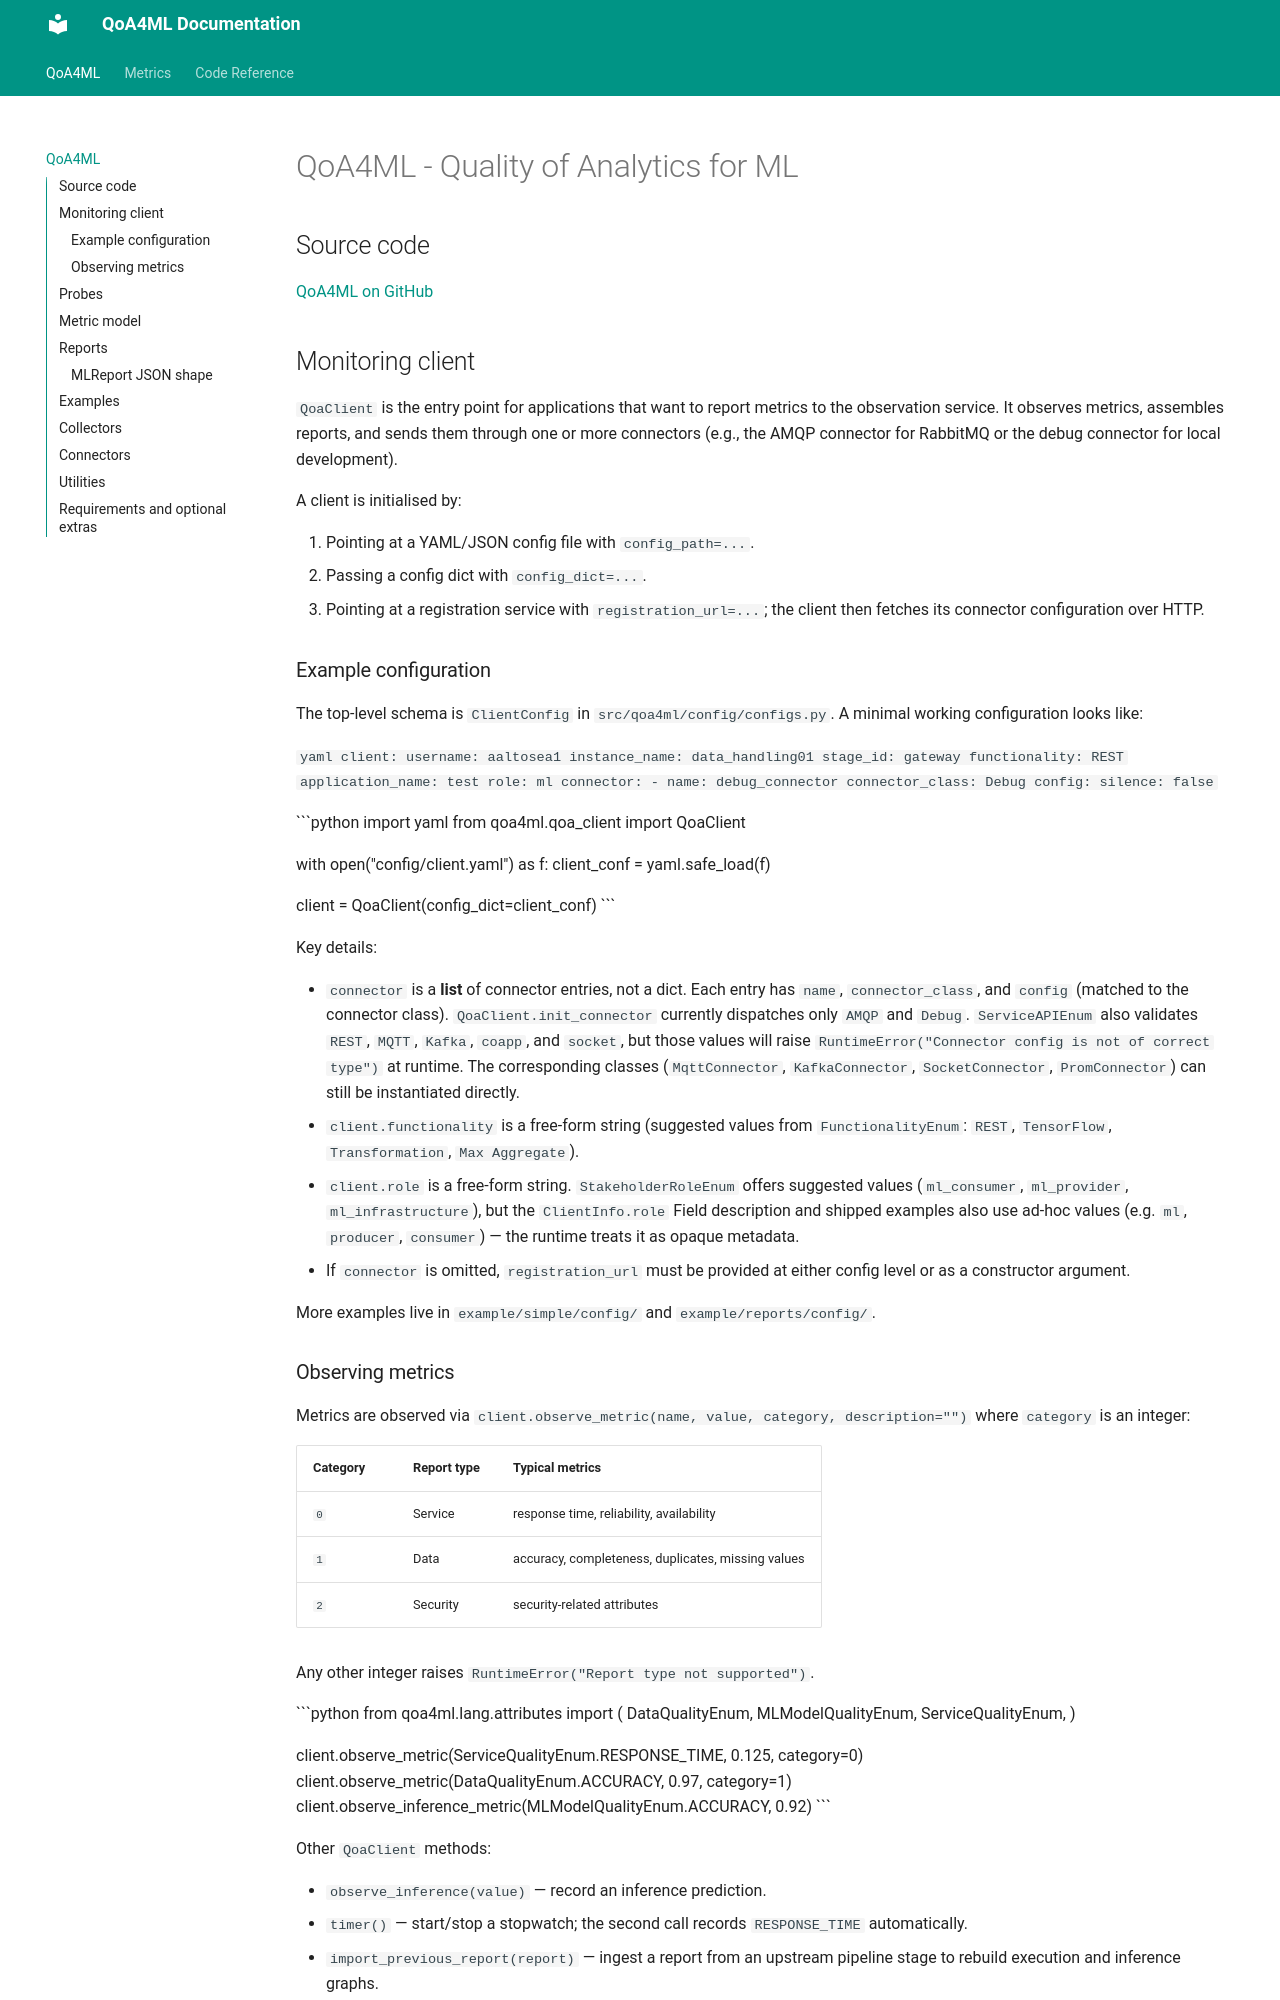

repository: rdsea/QoA4ML · page: index.html · generator: mkdocs

# QoA4ML - Quality of Analytics for ML

## Source code

[QoA4ML on GitHub](https://github.com/rdsea/QoA4ML/tree/main/src/qoa4ml)

## Monitoring client

`QoaClient` is the entry point for applications that want to report metrics to the observation service. It observes metrics, assembles reports, and sends them through one or more connectors (e.g., the AMQP connector for RabbitMQ or the debug connector for local development).

A client is initialised by:

1. Pointing at a YAML/JSON config file with `config_path=...`.
2. Passing a config dict with `config_dict=...`.
3. Pointing at a registration service with `registration_url=...`; the client then fetches its connector configuration over HTTP.

### Example configuration

The top-level schema is `ClientConfig` in `src/qoa4ml/config/configs.py`. A minimal working configuration looks like:

```yaml
client:
  username: aaltosea1
  instance_name: data_handling01
  stage_id: gateway
  functionality: REST
  application_name: test
  role: ml
connector:
  - name: debug_connector
    connector_class: Debug
    config:
      silence: false
```

```python
import yaml
from qoa4ml.qoa_client import QoaClient

with open("config/client.yaml") as f:
    client_conf = yaml.safe_load(f)

client = QoaClient(config_dict=client_conf)
```

Key details:

- `connector` is a **list** of connector entries, not a dict. Each entry has `name`, `connector_class`, and `config` (matched to the connector class). `QoaClient.init_connector` currently dispatches only `AMQP` and `Debug`. `ServiceAPIEnum` also validates `REST`, `MQTT`, `Kafka`, `coapp`, and `socket`, but those values will raise `RuntimeError("Connector config is not of correct type")` at runtime. The corresponding classes (`MqttConnector`, `KafkaConnector`, `SocketConnector`, `PromConnector`) can still be instantiated directly.
- `client.functionality` is a free-form string (suggested values from `FunctionalityEnum`: `REST`, `TensorFlow`, `Transformation`, `Max Aggregate`).
- `client.role` is a free-form string. `StakeholderRoleEnum` offers suggested values (`ml_consumer`, `ml_provider`, `ml_infrastructure`), but the `ClientInfo.role` Field description and shipped examples also use ad-hoc values (e.g. `ml`, `producer`, `consumer`) — the runtime treats it as opaque metadata.
- If `connector` is omitted, `registration_url` must be provided at either config level or as a constructor argument.

More examples live in `example/simple/config/` and `example/reports/config/`.

### Observing metrics

Metrics are observed via `client.observe_metric(name, value, category, description="")` where `category` is an integer:

| Category | Report type | Typical metrics |
|---|---|---|
| `0` | Service | response time, reliability, availability |
| `1` | Data | accuracy, completeness, duplicates, missing values |
| `2` | Security | security-related attributes |

Any other integer raises `RuntimeError("Report type not supported")`.

```python
from qoa4ml.lang.attributes import (
    DataQualityEnum,
    MLModelQualityEnum,
    ServiceQualityEnum,
)

client.observe_metric(ServiceQualityEnum.RESPONSE_TIME, 0.125, category=0)
client.observe_metric(DataQualityEnum.ACCURACY, 0.97, category=1)
client.observe_inference_metric(MLModelQualityEnum.ACCURACY, 0.92)
```

Other `QoaClient` methods:

- `observe_inference(value)` — record an inference prediction.
- `timer()` — start/stop a stopwatch; the second call records `RESPONSE_TIME` automatically.
- `import_previous_report(report)` — ingest a report from an upstream pipeline stage to rebuild execution and inference graphs.
- `report(submit=True)` — generate the current report and optionally dispatch it via the default or provided connectors.
